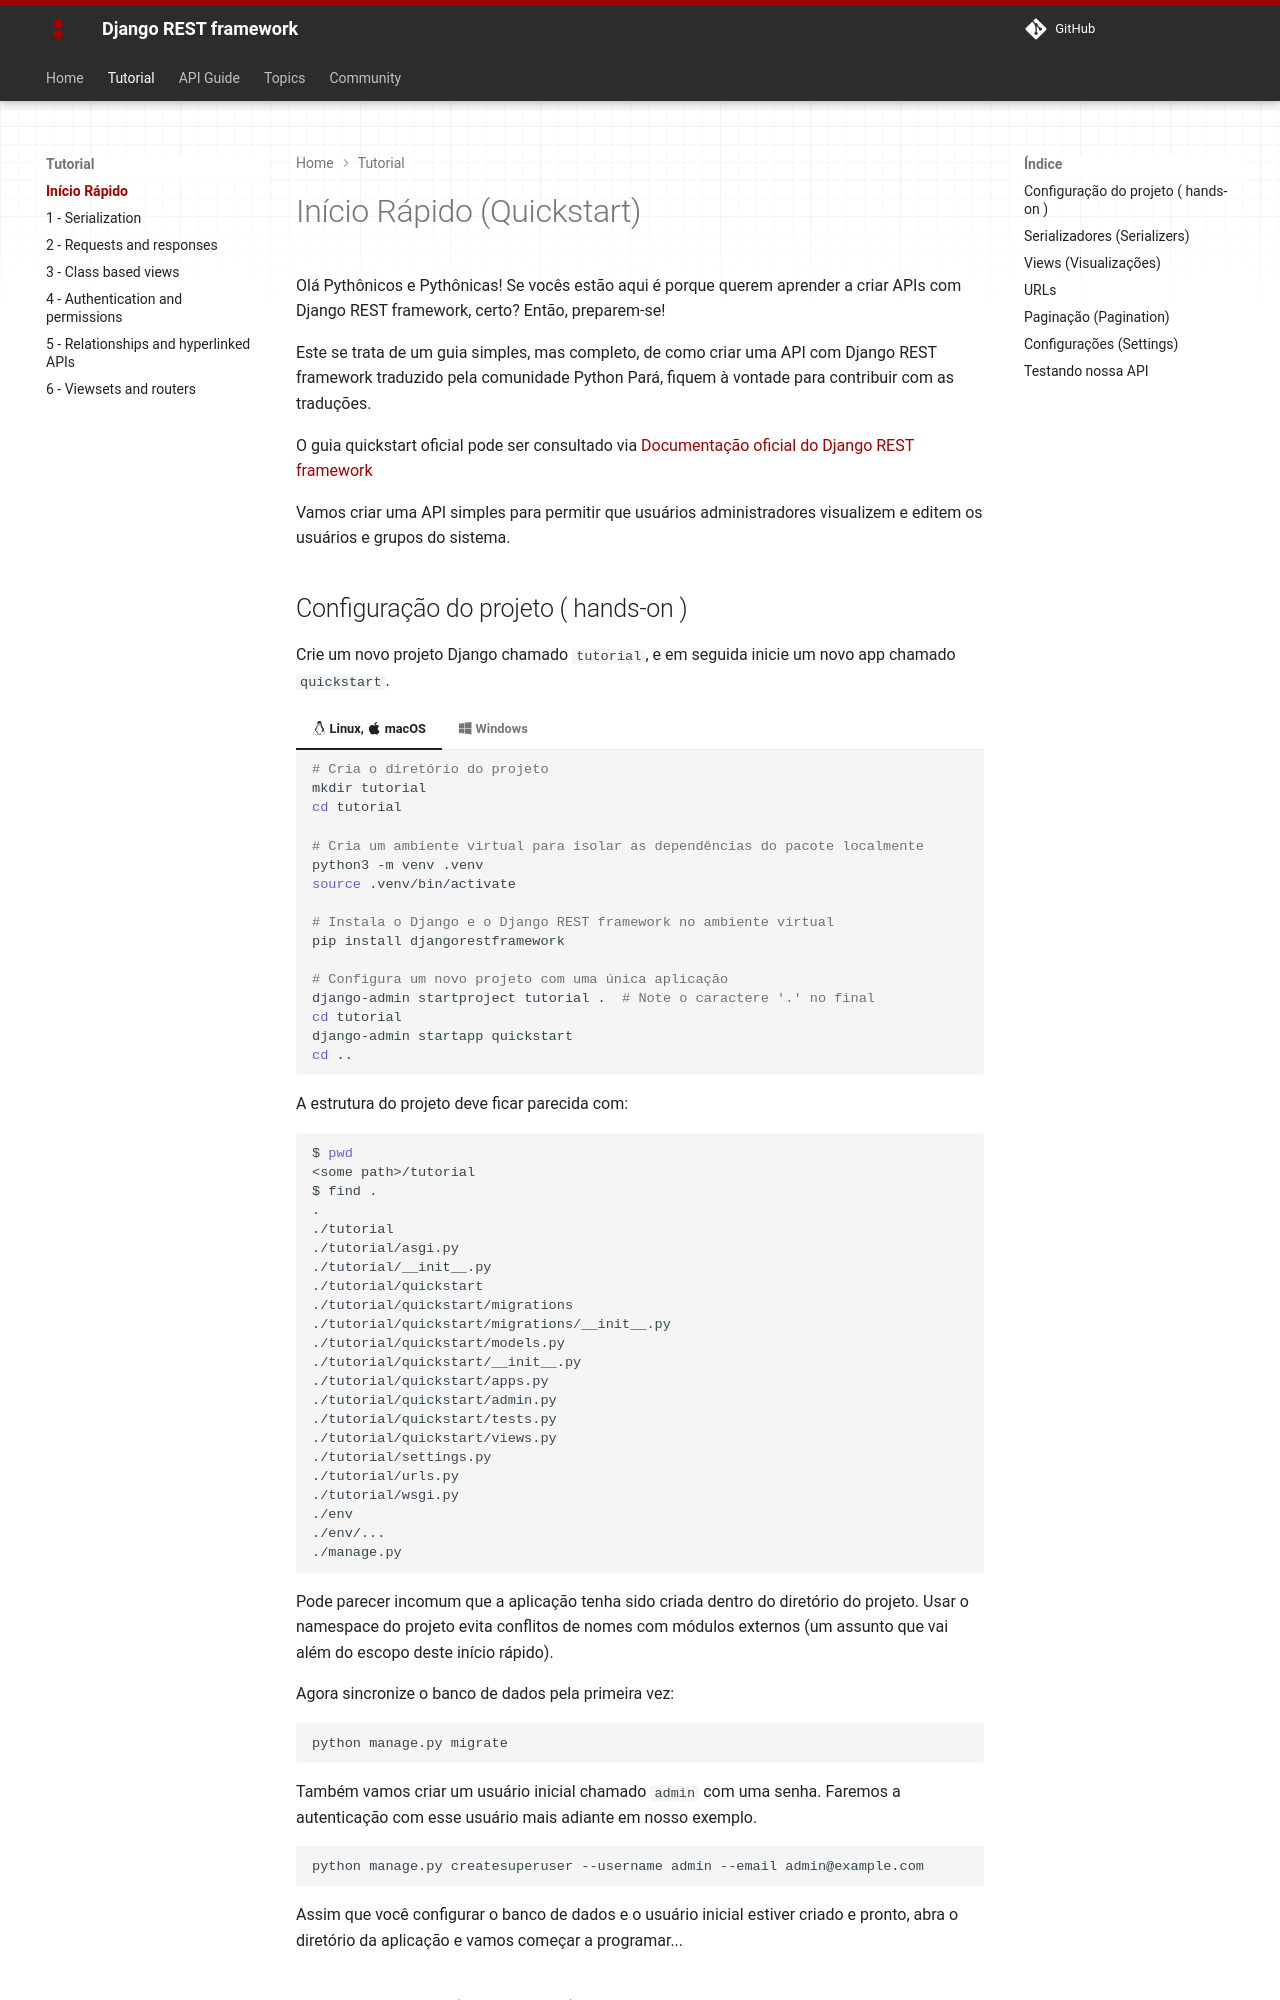

repository: thalisonwilker/django-rest-framework · page: tutorial/quickstart/index.html · generator: mkdocs

# Início Rápido (Quickstart)

Olá Pythônicos e Pythônicas! Se vocês estão aqui é porque querem aprender a criar APIs com Django REST framework, certo? Então, preparem-se!

Este se trata de um guia simples, mas completo, de como criar uma API com Django REST framework traduzido pela comunidade Python Pará, fiquem à vontade para contribuir com as traduções.

O guia quickstart oficial pode ser consultado via [Documentação oficial do Django REST framework](https://www.django-rest-framework.org/tutorial/quickstart/){:target="_blank"}

Vamos criar uma API simples para permitir que usuários administradores visualizem e editem os usuários e grupos do sistema.
